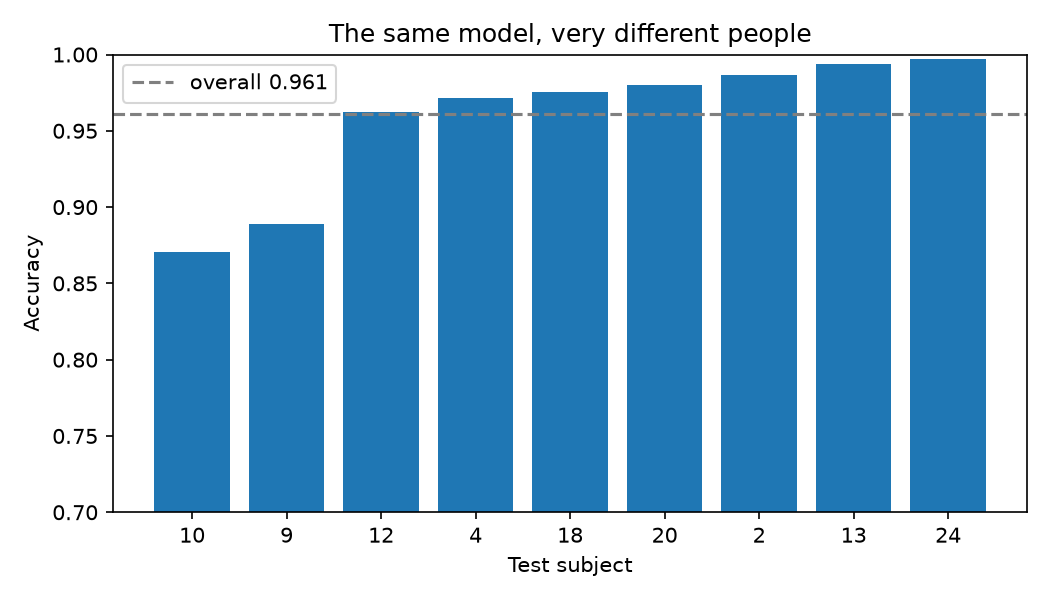

Values plotted in this chart, from the file beside it:
subject, accuracy, n_windows
10, 0.8707, 294
9, 0.8889, 288
12, 0.9625, 320
4, 0.9716, 317
18, 0.9753, 364
20, 0.9802, 354
2, 0.9868, 302
13, 0.9939, 327
24, 0.9974, 381
